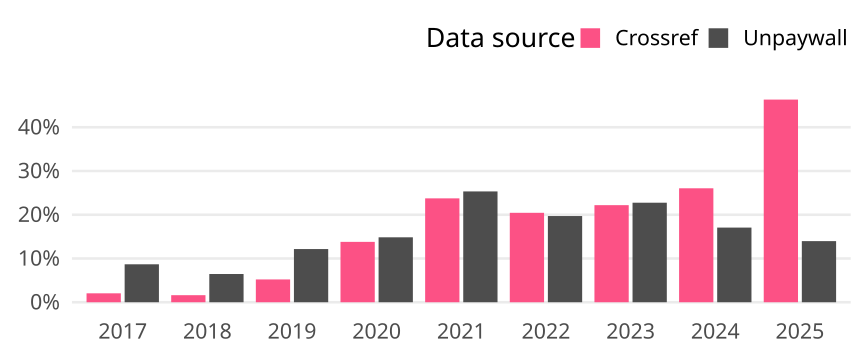

The table this chart was drawn from, first rows:
cr_year, cat, article_total, name, oa_articles, oa_share
2017, Germany, 392, Crossref, 8, 0.02041
2017, Germany, 392, Unpaywall, 34, 0.08673
2018, Germany, 372, Crossref, 6, 0.01613
2018, Germany, 372, Unpaywall, 24, 0.06452
2019, Germany, 403, Crossref, 21, 0.05211
2019, Germany, 403, Unpaywall, 49, 0.1216
2020, Germany, 384, Crossref, 53, 0.138
2020, Germany, 384, Unpaywall, 57, 0.1484
2021, Germany, 379, Crossref, 90, 0.2375
2021, Germany, 379, Unpaywall, 96, 0.2533
2022, Germany, 406, Crossref, 83, 0.2044
2022, Germany, 406, Unpaywall, 80, 0.197
2023, Germany, 356, Crossref, 79, 0.2219
2023, Germany, 356, Unpaywall, 81, 0.2275
2024, Germany, 334, Crossref, 87, 0.2605
2024, Germany, 334, Unpaywall, 57, 0.1707
2025, Germany, 136, Crossref, 63, 0.4632
2025, Germany, 136, Unpaywall, 19, 0.1397
